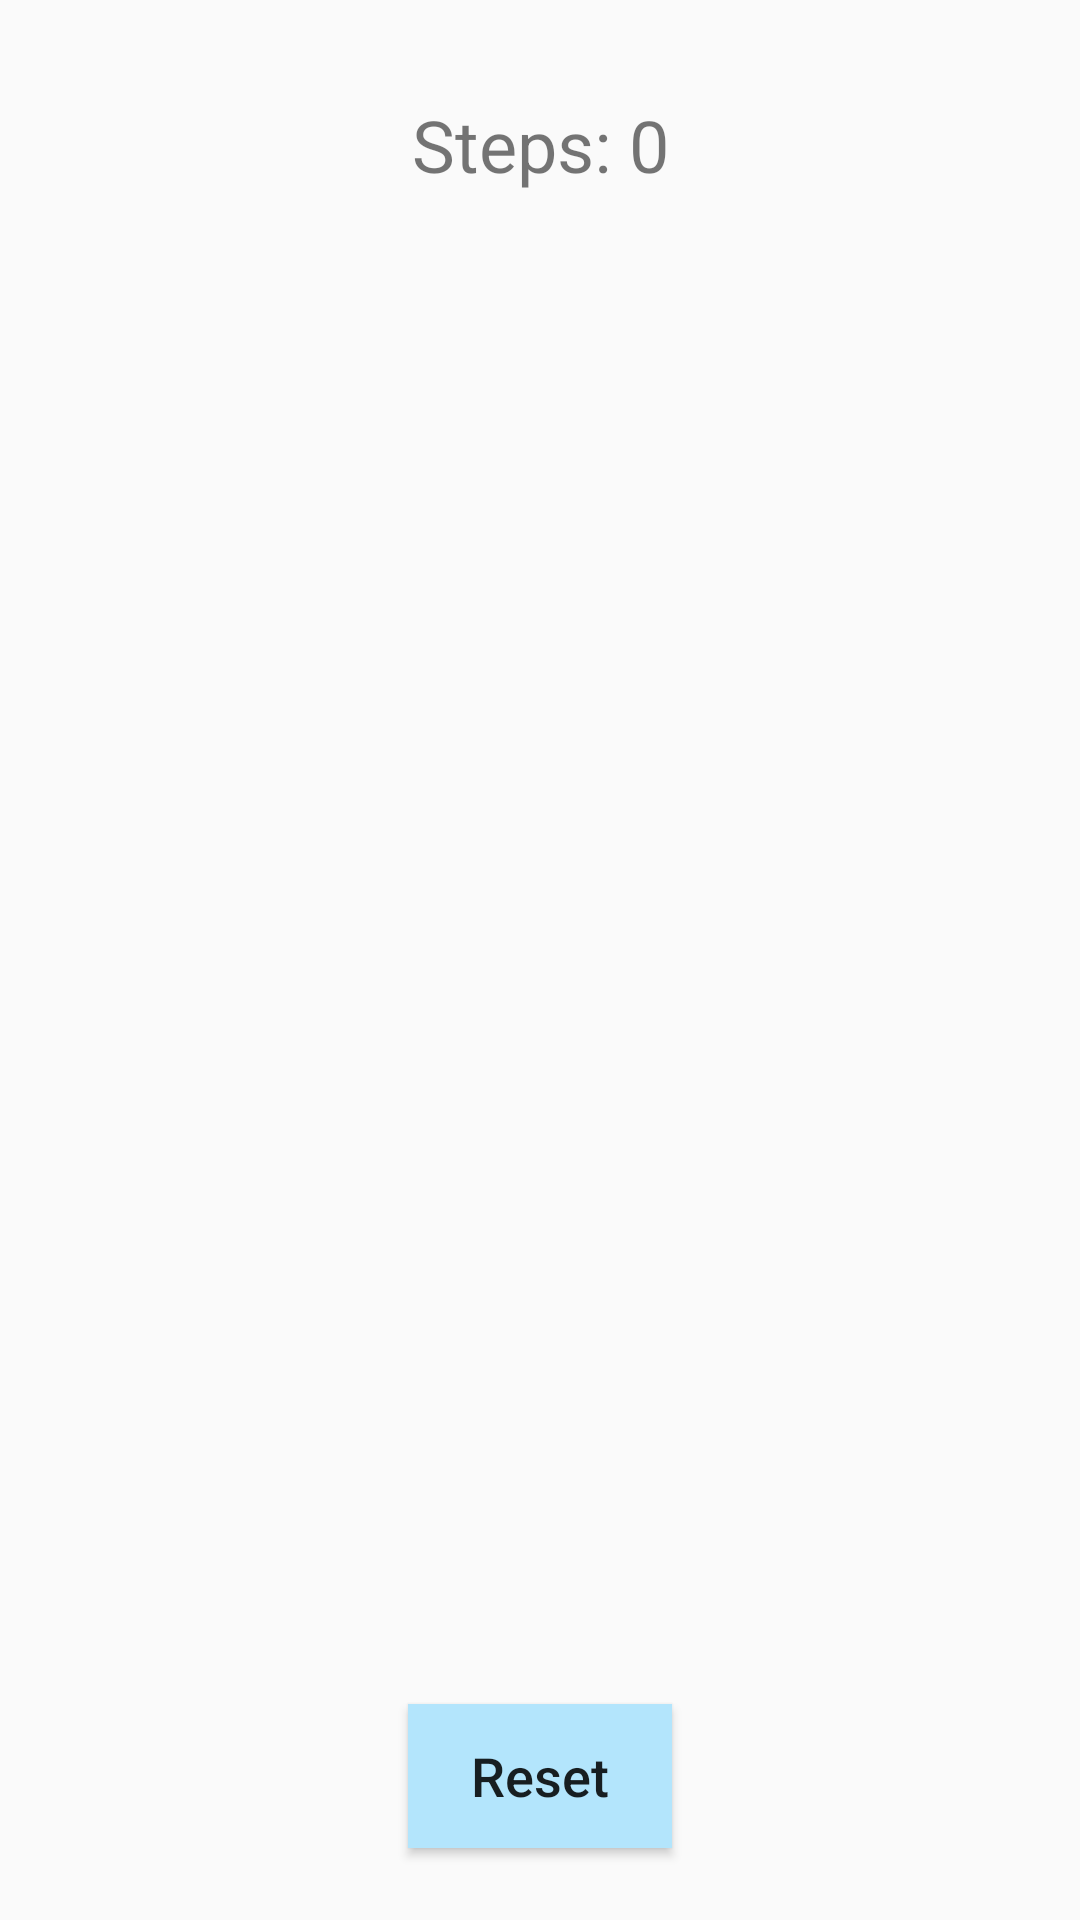

Write the Android layout XML for this screen, with the resource values it uses.
<!-- AndroidManifest.xml: application theme AppTheme -->
<!-- res/layout/fragment_solver_steps.xml -->
<?xml version="1.0" encoding="utf-8"?>
<androidx.constraintlayout.widget.ConstraintLayout xmlns:android="http://schemas.android.com/apk/res/android"
    xmlns:app="http://schemas.android.com/apk/res-auto"
    xmlns:tools="http://schemas.android.com/tools"
    android:layout_width="match_parent"
    android:layout_height="match_parent"
    tools:context=".SolverStepsFragment">


    <androidx.recyclerview.widget.RecyclerView
        android:id="@+id/solver_steps_recycler_view"
        android:layout_width="0dp"
        android:layout_height="0dp"
        android:layout_marginTop="32dp"
        android:layout_marginBottom="16dp"
        app:layout_constraintBottom_toTopOf="@+id/solver_steps_reset"
        app:layout_constraintEnd_toEndOf="parent"
        app:layout_constraintStart_toStartOf="parent"
        app:layout_constraintTop_toBottomOf="@+id/solver_steps_step_count" />

    <TextView
        android:id="@+id/solver_steps_step_count"
        android:layout_width="wrap_content"
        android:layout_height="wrap_content"
        android:layout_marginTop="32dp"
        android:text="Steps: 0"
        android:textSize="24sp"
        app:layout_constraintEnd_toEndOf="parent"
        app:layout_constraintStart_toStartOf="parent"
        app:layout_constraintTop_toTopOf="parent" />

    <Button
        android:id="@+id/solver_steps_reset"
        android:layout_width="wrap_content"
        android:layout_height="wrap_content"
        android:layout_marginBottom="24dp"
        android:background="@color/colorPrimaryLight"
        android:text="@string/reset"
        android:textAllCaps="false"
        android:textSize="18sp"
        app:layout_constraintBottom_toBottomOf="parent"
        app:layout_constraintEnd_toEndOf="parent"
        app:layout_constraintStart_toStartOf="parent" />

</androidx.constraintlayout.widget.ConstraintLayout>
<!-- resources referenced by this layout -->
<resources>
  <color name="colorPrimaryLight">#B3E5FC</color>
  <string name="reset">Reset</string>
  <style name="AppTheme" parent="Theme.AppCompat.Light.DarkActionBar">
          
          <item name="colorPrimary">@color/colorPrimary</item>
          <item name="colorPrimaryDark">@color/colorPrimaryDark</item>
          <item name="colorAccent">@color/colorAccent</item>
      </style>
  <color name="colorPrimary">#03A9F4</color>
  <color name="colorPrimaryDark">#005EA6</color>
  <color name="colorAccent">#607D8B</color>
</resources>
